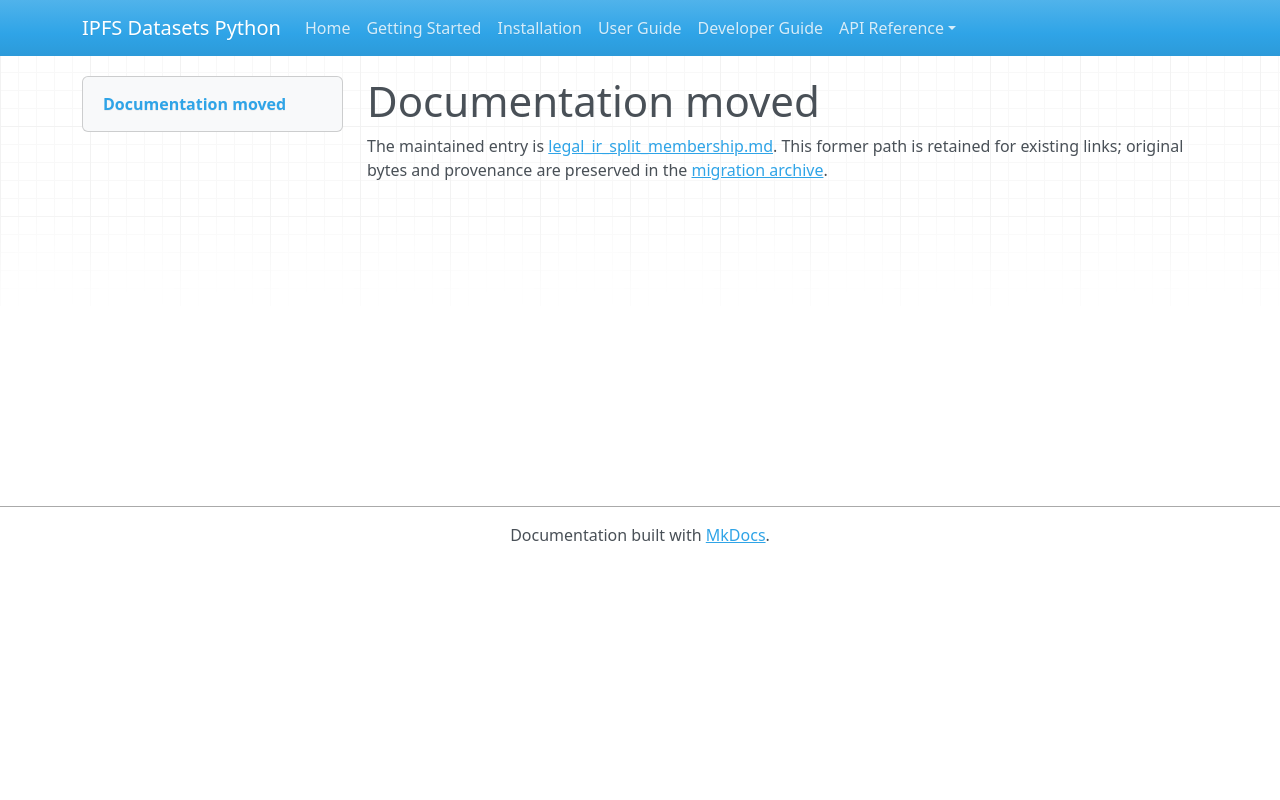

repository: endomorphosis/ipfs_datasets_py · page: autoencoders/legal_ir_split_membership/index.html · generator: mkdocs

# Documentation moved

The maintained entry is [legal_ir_split_membership.md](../../ipfs_datasets_py/logic/autoformal/docs/guides/legal_ir_split_membership.md). This former path is retained for existing links; original bytes and provenance are preserved in the [migration archive](../../ipfs_datasets_py/logic/autoformal/docs/ARCHIVE.md).

<!-- Legacy bookmarks refer to sections in the preserved original. -->
<a id="legalir-split-membership-authorization"></a>
